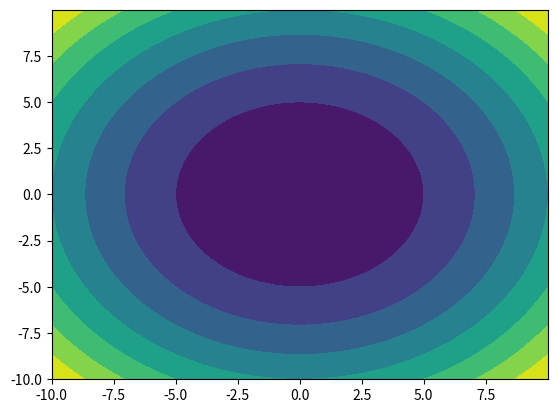

The script that saved this image:
#导入模块
import numpy as np
import matplotlib.pyplot as plt
#以函数 z=x²+y²为例
#建立步长为0.01，即每隔0.01取一个点
step = 0.01
x = np.arange(-10,10,step)
y = np.arange(-10,10,step)
#也可以用x = np.linspace(-10,10,100)表示从-10到10，分100份

#将原始数据变成网格数据形式
X,Y = np.meshgrid(x,y)
#写入函数，z是大写
Z = X**2+Y**2
#设置打开画布大小,长10，宽6
#plt.figure(figsize=(10,6))
#填充颜色，f即filled
plt.contourf(X,Y,Z)
#画等高线 这句话同上
#plt.contour(X,Y,Z)
plt.show()